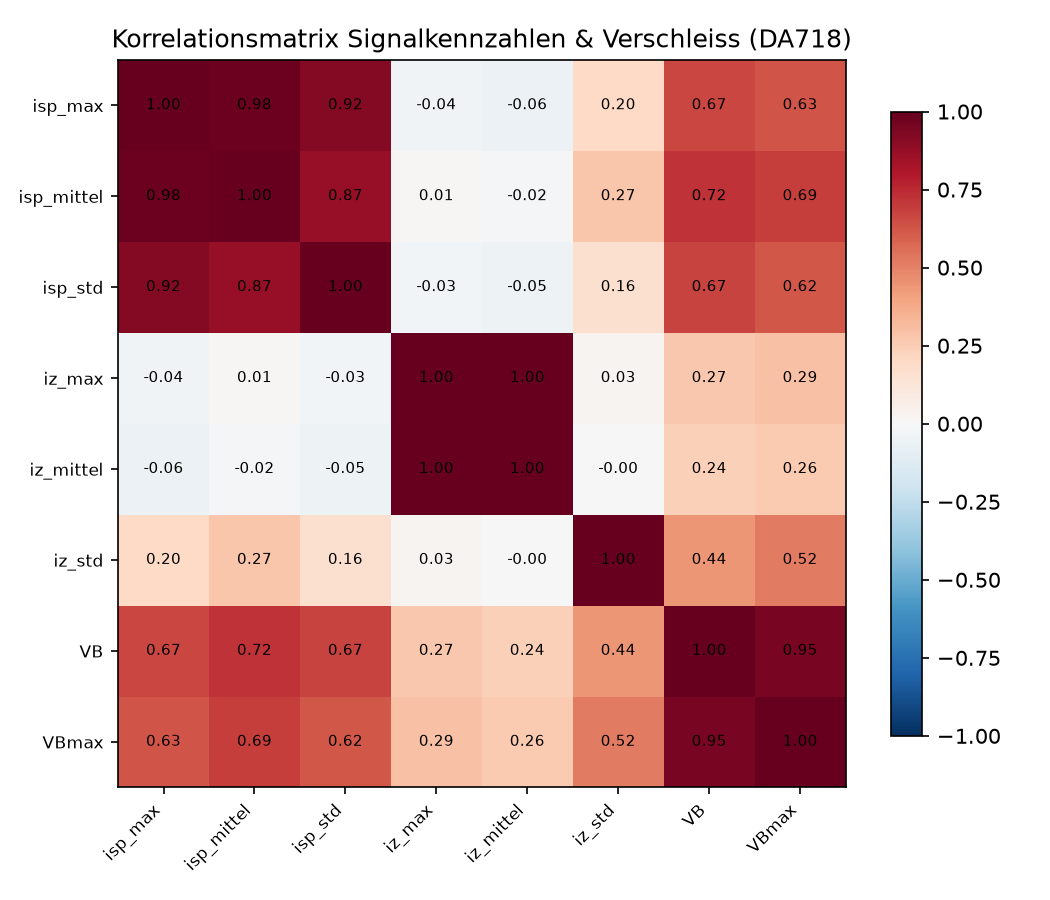

Source data for this figure (header and first rows):
, isp_max, isp_mittel, isp_std, iz_max, iz_mittel, iz_std, VB, VBmax
isp_max, 1.0, 0.9841, 0.917, -0.03797, -0.06064, 0.2015, 0.6671, 0.6312
isp_mittel, 0.9841, 1.0, 0.874, 0.008605, -0.01765, 0.2738, 0.7228, 0.6925
isp_std, 0.917, 0.874, 1.0, -0.02915, -0.04971, 0.1596, 0.673, 0.6176
iz_max, -0.03797, 0.008605, -0.02915, 1.0, 0.9963, 0.02819, 0.2657, 0.2943
iz_mittel, -0.06064, -0.01765, -0.04971, 0.9963, 1.0, -0.002356, 0.2354, 0.2602
iz_std, 0.2015, 0.2738, 0.1596, 0.02819, -0.002356, 1.0, 0.4404, 0.5227
VB, 0.6671, 0.7228, 0.673, 0.2657, 0.2354, 0.4404, 1.0, 0.9493
VBmax, 0.6312, 0.6925, 0.6176, 0.2943, 0.2602, 0.5227, 0.9493, 1.0
